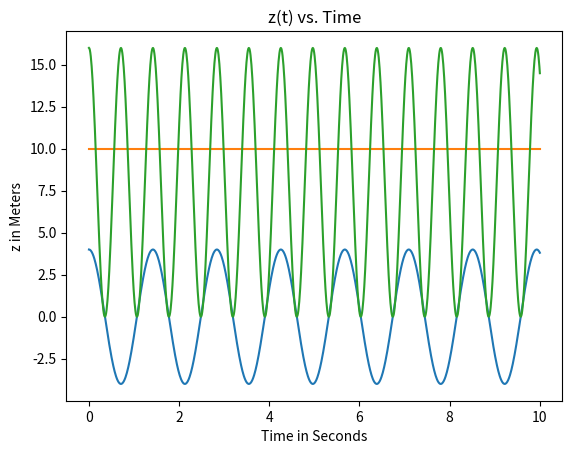

Python code for this plot:
#################### Libraries
import numpy as np
import matplotlib.pyplot as plt
from scipy.integrate import odeint

#################### Equations
def model(IC,t,L):
    r,dr,z,dz,o,do=IC
    a=1.0
    m=1.0
    g=9.81
    d2dr2=r*do**2-2*(r/m)*L
    d2dz2=L*(a/m)-g
    d2do2=-(2*dr*do)/r
    f=[dr,d2dr2,dz,d2dz2,do,d2do2]
    return f

#################### Lambda Paramter
k=9.81

#################### Initial Conditions
R=4
DR=0.01
Z=5
DZ=0
O=10
DO=0
ic=[R,DR,Z,DZ,O,DO]

#################### Time Interval
t=np.linspace(0,10,1000)

#################### Solution to ODE
y=odeint(model,ic,t,args=(k,),atol=1.0e-8,rtol=1.0e-6)

#################### Plots
##### r(t)
plt.plot(t,y[:,0])
plt.title('r(t) vs. Time')
plt.xlabel('Time in Seconds')
plt.ylabel('r in Meters')
plt.show()

##### o(t)
plt.plot(t,y[:,4])
plt.title('Theta(t) vs. Time')
plt.xlabel('Time in Seconds')
plt.ylabel('Theta in Radians')
plt.show()

##### z(t)
plt.plot(t,y[:,0]**2)
plt.title('z(t) vs. Time')
plt.xlabel('Time in Seconds')
plt.ylabel('z in Meters')
plt.show()



